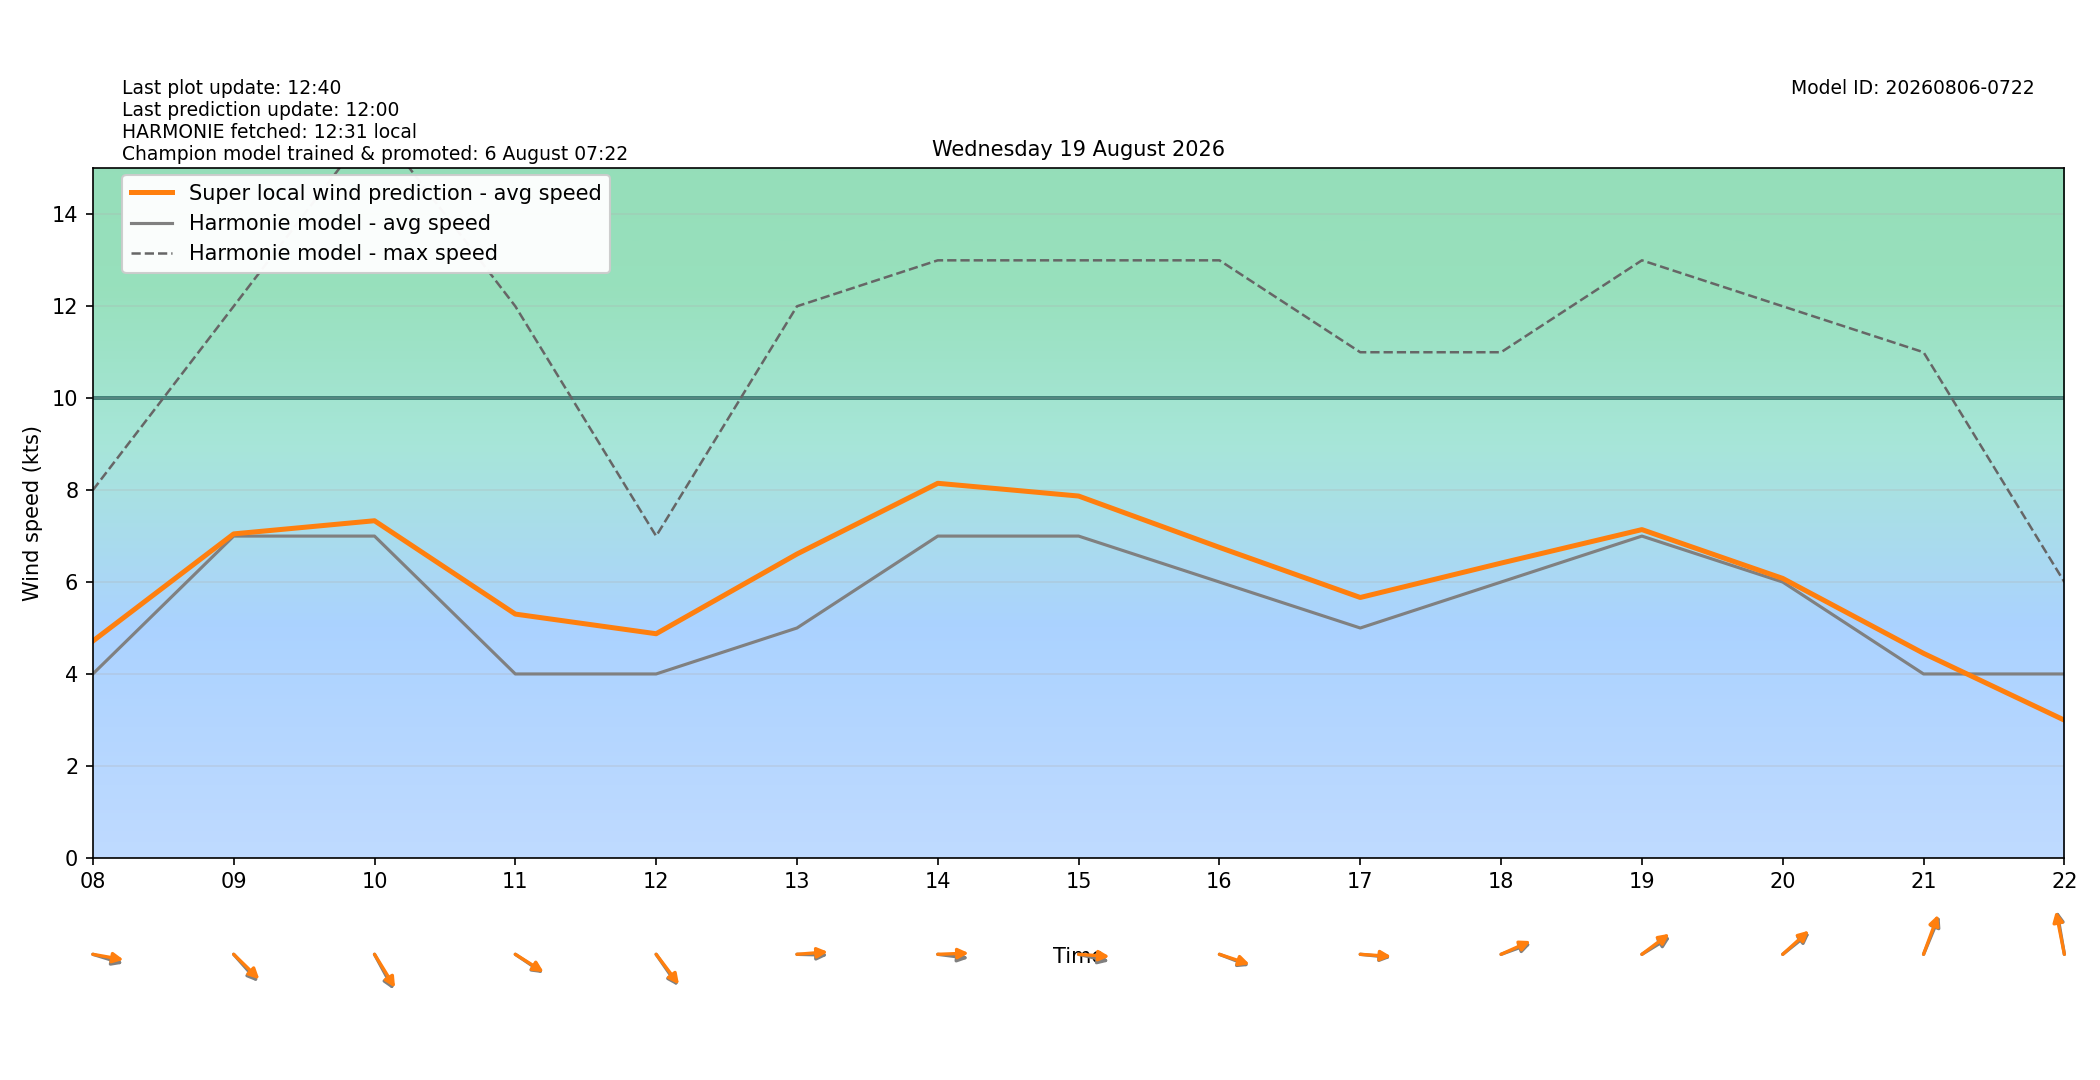

The data file committed next to this chart (first rows):
target_time_utc, target_time_local, hour_utc, hour_local, forecast_wind_speed, forecast_wind_min, forecast_wind_max, lstm_pred_wind_speed, delta_speed_lstm_minus_forecast, forecast_wind_dir_deg, lstm_pred_wind_dir_deg, delta_dir_lstm_minus_forecast
2026-08-18T22:00:00Z, 2026-08-19T00:00:00+0200, 22, 00, 6.0, 6.0, 11.0, 4.498, -1.502, 292.0, 289.8, -2.165
2026-08-18T23:00:00Z, 2026-08-19T01:00:00+0200, 23, 01, 5.0, 5.0, 10.0, 3.735, -1.265, 292.0, 287.9, -4.053
2026-08-19T00:00:00Z, 2026-08-19T02:00:00+0200, 00, 02, 4.0, 4.0, 9.0, 3.319, -0.6815, 279.0, 275, -3.992
2026-08-19T01:00:00Z, 2026-08-19T03:00:00+0200, 01, 03, 3.0, 3.0, 7.0, 3.082, 0.0816, 247.0, 242.7, -4.284
2026-08-19T02:00:00Z, 2026-08-19T04:00:00+0200, 02, 04, 4.0, 4.0, 4.0, 3.638, -0.3619, 199.0, 195.1, -3.946
2026-08-19T03:00:00Z, 2026-08-19T05:00:00+0200, 03, 05, 3.0, 3.0, 5.0, 3.301, 0.3014, 189.0, 185.8, -3.232
2026-08-19T04:00:00Z, 2026-08-19T06:00:00+0200, 04, 06, 3.0, 3.0, 6.0, 3.683, 0.6826, 190.0, 185.4, -4.626
2026-08-19T05:00:00Z, 2026-08-19T07:00:00+0200, 05, 07, 5.0, 5.0, 8.0, 5.859, 0.8587, 233.0, 228.4, -4.576
2026-08-19T06:00:00Z, 2026-08-19T08:00:00+0200, 06, 08, 4.0, 4.0, 8.0, 4.716, 0.7158, 282.0, 277, -5.017
2026-08-19T07:00:00Z, 2026-08-19T09:00:00+0200, 07, 09, 7.0, 7.0, 12.0, 7.048, 0.0477, 308.0, 303.9, -4.062
2026-08-19T08:00:00Z, 2026-08-19T10:00:00+0200, 08, 10, 7.0, 7.0, 16.0, 7.334, 0.334, 322.0, 318.3, -3.694
2026-08-19T09:00:00Z, 2026-08-19T11:00:00+0200, 09, 11, 4.0, 4.0, 12.0, 5.303, 1.303, 295.0, 293.4, -1.553
2026-08-19T10:00:00Z, 2026-08-19T12:00:00+0200, 10, 12, 4.0, 4.0, 7.0, 4.875, 0.8751, 315.0, 312.5, -2.549
2026-08-19T11:00:00Z, 2026-08-19T13:00:00+0200, 11, 13, 5.0, 5.0, 12.0, 6.609, 1.609, 271.0, 266.9, -4.131
2026-08-19T12:00:00Z, 2026-08-19T14:00:00+0200, 12, 14, 7.0, 7.0, 13.0, 8.149, 1.149, 275.0, 268.5, -6.53
2026-08-19T13:00:00Z, 2026-08-19T15:00:00+0200, 13, 15, 7.0, 7.0, 13.0, 7.871, 0.8712, 279.0, 272.8, -6.176
2026-08-19T14:00:00Z, 2026-08-19T16:00:00+0200, 14, 16, 6.0, 6.0, 13.0, 6.754, 0.7539, 285.0, 282.9, -2.143
2026-08-19T15:00:00Z, 2026-08-19T17:00:00+0200, 15, 17, 5.0, 5.0, 11.0, 5.664, 0.6639, 274.0, 272.7, -1.297
2026-08-19T16:00:00Z, 2026-08-19T18:00:00+0200, 16, 18, 6.0, 6.0, 11.0, 6.412, 0.4123, 256.0, 252.8, -3.205
2026-08-19T17:00:00Z, 2026-08-19T19:00:00+0200, 17, 19, 7.0, 7.0, 13.0, 7.141, 0.1409, 247.0, 242.6, -4.364
2026-08-19T18:00:00Z, 2026-08-19T20:00:00+0200, 18, 20, 6.0, 6.0, 12.0, 6.079, 0.0789, 241.0, 238, -3.014
2026-08-19T19:00:00Z, 2026-08-19T21:00:00+0200, 19, 21, 4.0, 4.0, 11.0, 4.448, 0.4484, 211.0, 208, -2.993
2026-08-19T20:00:00Z, 2026-08-19T22:00:00+0200, 20, 22, 4.0, 4.0, 6.0, 2.995, -1.005, 166.0, 164.1, -1.942
2026-08-19T21:00:00Z, 2026-08-19T23:00:00+0200, 21, 23, 7.0, 7.0, 12.0, 6, -1, 216.0, 213.3, -2.691
